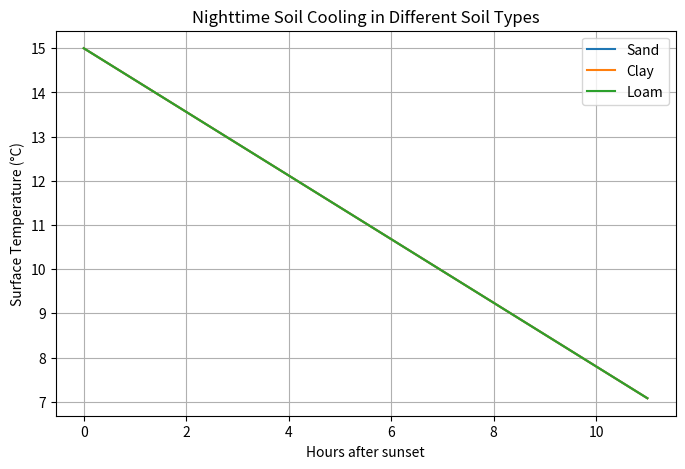

Python code for this plot:
import numpy as np
import matplotlib.pyplot as plt


class SoilColumn:
    """
    1D soil heat diffusion using the heat equation.
    ∂T/∂t = α ∂²T/∂z²
    """

    def __init__(self, depth=1.0, layers=50, dz=None, dt=60, total_time=12*3600,
                 initial_temp=15.0, surface_loss=0.005, diffusivity=1e-6):
        """
        Parameters:
            depth (m): total soil depth
            layers (int): number of vertical layers
            dz (m): optional layer thickness (overrides depth/layers)
            dt (s): timestep
            total_time (s): total simulation time
            initial_temp (°C): uniform initial soil temperature
            surface_loss (°C/s): cooling rate at the surface (simulates radiation loss)
            diffusivity (m²/s): soil thermal diffusivity
        """
        self.layers = layers
        self.dz = depth / layers if dz is None else dz
        self.dt = dt
        self.steps = int(total_time / dt)
        self.diffusivity = diffusivity
        self.surface_loss = surface_loss

        # Initialize temperature profile
        self.state = np.full(layers, initial_temp)

    def step(self):
        """Advance one timestep with explicit FTCS scheme."""
        new_state = self.state.copy()

        # Heat diffusion in interior nodes
        for i in range(1, self.layers - 1):
            new_state[i] = (self.state[i] +
                            self.diffusivity * self.dt / self.dz**2 *
                            (self.state[i+1] - 2*self.state[i] + self.state[i-1]))

        # Boundary conditions
        # Surface loses heat to the air
        new_state[0] = self.state[0] - self.surface_loss * self.dt
        # Deep soil (bottom layer) stays constant (infinite reservoir assumption)
        new_state[-1] = self.state[-1]

        self.state = new_state

    def run(self):
        """Run full simulation, return snapshots."""
        snapshots = []
        for step in range(self.steps):
            if step % 60 == 0:  # save every simulated hour
                snapshots.append(self.state.copy())
            self.step()
        return np.array(snapshots)


def simulate_and_plot():
    # Soil thermal diffusivity values (m²/s)
    soils = {
        "Sand": 1.2e-6,
        "Clay": 0.8e-6,
        "Loam": 1.0e-6
    }

    plt.figure(figsize=(8, 5))

    for soil, alpha in soils.items():
        model = SoilColumn(
            depth=1.0, layers=50,
            dt=60, total_time=12*3600,  # 12 hours
            initial_temp=15.0,
            surface_loss=0.0002,  # °C/s ~ 0.7°C/hour
            diffusivity=alpha
        )
        results = model.run()

        surface_temps = results[:, 0]  # top layer
        hours = np.arange(len(surface_temps))
        plt.plot(hours, surface_temps, label=soil)

    plt.xlabel("Hours after sunset")
    plt.ylabel("Surface Temperature (°C)")
    plt.title("Nighttime Soil Cooling in Different Soil Types")
    plt.legend()
    plt.grid(True)
    plt.show()


if __name__ == "__main__":
    simulate_and_plot()
